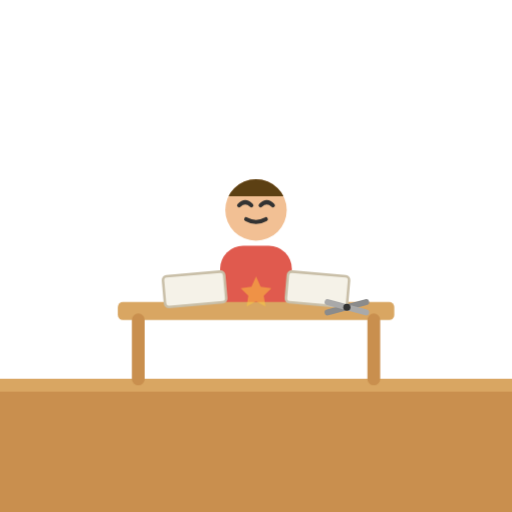
t = 0.00 s
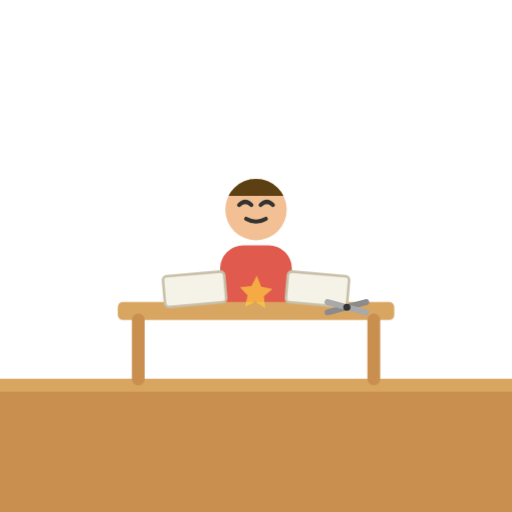
t = 0.38 s
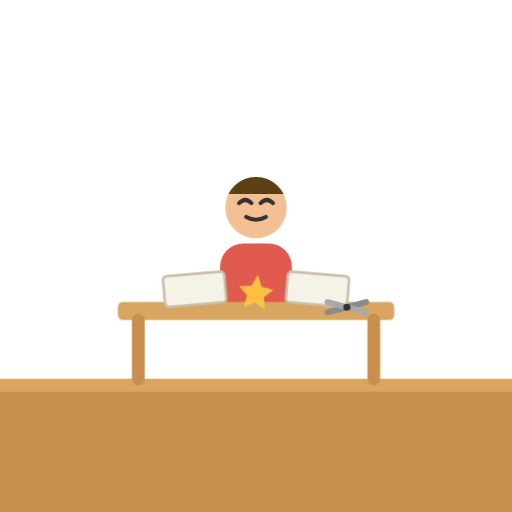
t = 1.13 s
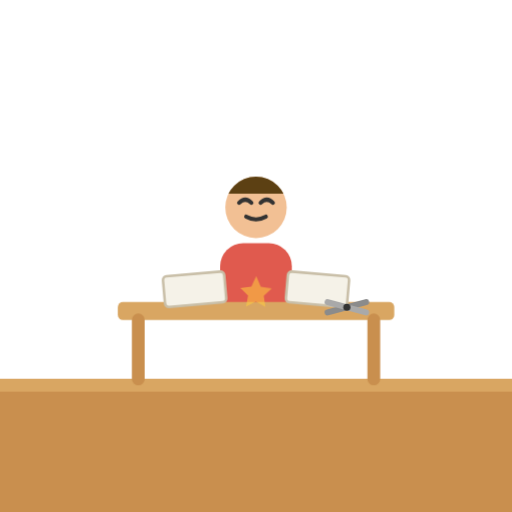
t = 1.50 s
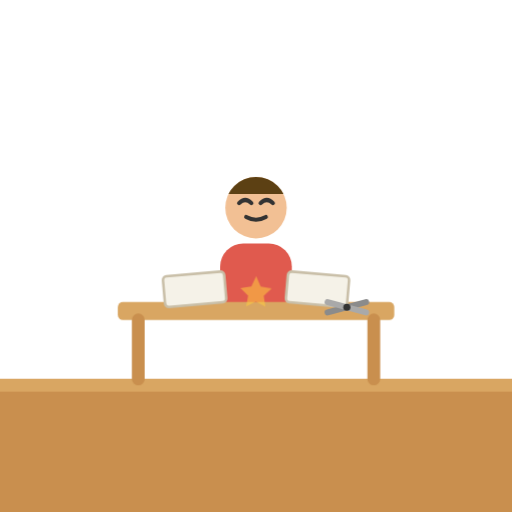
t = 1.88 s
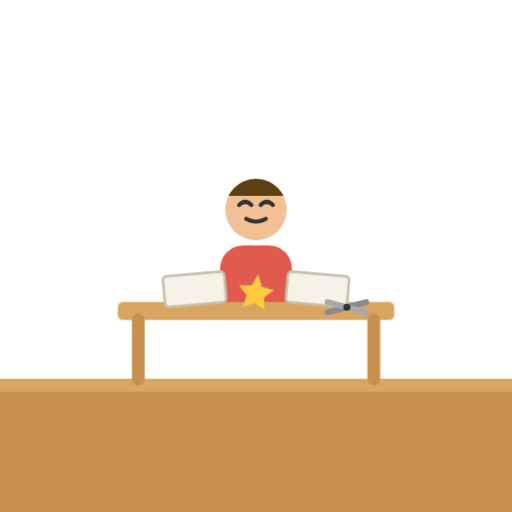
t = 2.63 s

The animated SVG that drew these frames (rendered in a browser with its animation timeline set to each time). Animation: 2 CSS @keyframes rules; one cycle of 3.00 s, repeats indefinitely.

<svg xmlns="http://www.w3.org/2000/svg" viewBox="0 0 200 200">
<style>
@media (prefers-reduced-motion: reduce) { .cudonem { animation: none !important } }
.cudonegleam { animation: cudoneg 1.7s ease-in-out infinite; transform-box: fill-box; transform-origin: 50% 50% }
@keyframes cudoneg { 0%, 100% { opacity: .5; transform: scale(1) rotate(0) } 50% { opacity: 1; transform: scale(1.15) rotate(8deg) } }
.cudonebob { animation: cudoneb 3s ease-in-out infinite }
@keyframes cudoneb { 0%, 100% { transform: translateY(0) } 50% { transform: translateY(-1px) } }
</style>
<rect x="0" y="148" width="200" height="52" fill="#C98F4E"/><rect x="0" y="148" width="200" height="5" fill="#D9A662"/><g class="cudonebob cudonem">
	<rect x="86" y="96" width="28" height="28" rx="9" fill="#E05A4E"/>
	<clipPath id="cudonehair"><rect x="87" y="68" width="26" height="8.6"/></clipPath>
	<circle cx="100" cy="82" r="12" fill="#F2C094"/>
	<circle cx="100" cy="82" r="12" fill="#5C4013" clip-path="url(#cudonehair)"/><path d="M 93.39999999999999 80.2 Q 95.8 77.8 98.2 80.2" stroke="#333" stroke-width="1.6" fill="none" stroke-linecap="round"/><path d="M 101.8 80.2 Q 104.2 77.8 106.60000000000001 80.2" stroke="#333" stroke-width="1.6" fill="none" stroke-linecap="round"/><path d="M 96.16 85.6 Q 100 87.75999999999999 103.84 85.6" stroke="#333" stroke-width="1.6" fill="none" stroke-linecap="round"/></g>
	<rect x="46" y="118" width="108" height="7" rx="2" fill="#D9A662"/>
	<path d="M 54 125 L 54 148 M 146 125 L 146 148" stroke="#C98F4E" stroke-width="5" stroke-linecap="round"/><rect x="64" y="107" width="24" height="12" rx="1.5" fill="#f5f2e8" stroke="#c9bfa8" stroke-width="1" transform="rotate(-5 76 113)"/>
	<rect x="112" y="107" width="24" height="12" rx="1.5" fill="#f5f2e8" stroke="#c9bfa8" stroke-width="1" transform="rotate(5 124 113)"/>
	<path class="cudonegleam cudonem" d="M 100 108 L 101.8 112 L 106 112.6 L 103 115.5 L 103.7 119.7 L 100 117.7 L 96.3 119.7 L 97 115.5 L 94 112.6 L 98.2 112 Z" fill="#FFCB3E"/>
	<path d="M 128 122 L 143 118" stroke="#8b8b8b" stroke-width="2.4" stroke-linecap="round"/>
	<path d="M 128 118 L 143 122" stroke="#a9a9a9" stroke-width="2.4" stroke-linecap="round"/>
	<circle cx="135.5" cy="120" r="1.4" fill="#333"/>
</svg>
